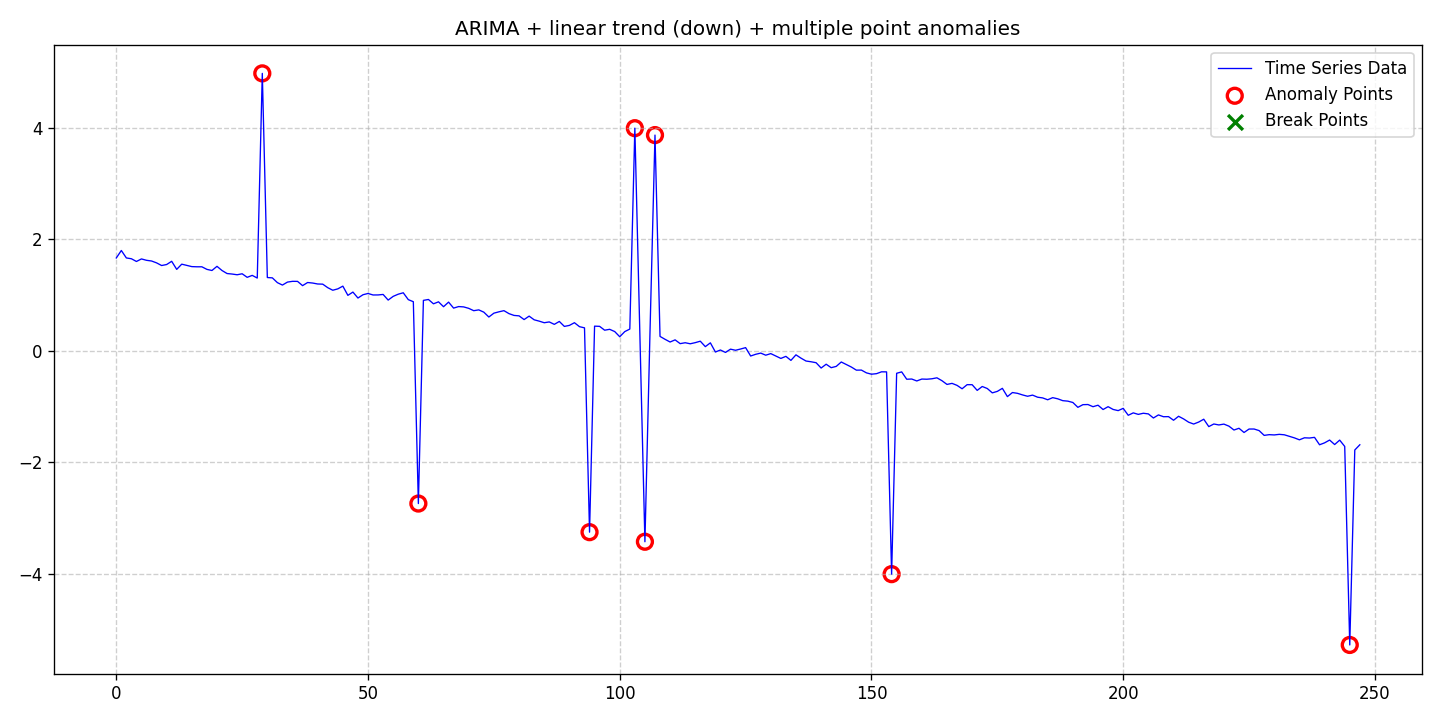

Source data for this figure (header and first rows):
date, data, stationary, det_lin_up, det_lin_down, det_quad, det_cubic, det_exp, det_damped, stoc_trend, volatility, single_seas, multiple_seas, point_anom_single, point_anom_multi, collect_anom, context_anom, mean_shift, var_shift, trend_shift, point_anom_count, point_anom_location, point_anom_point, collect_anom_count
2020-01-01, 1.665, 0, 0, 1, 0, 0, 0, 0, 1, 0, 0, 0, 0, 1, 0, 0, 0, 0, 0, 8, [29, 60, 94, 103, 105, 107, 154, 245], [29, 60, 94, 103, 105, 107, 154, 245], 0
2020-01-02, 1.799, 0, 0, 1, 0, 0, 0, 0, 1, 0, 0, 0, 0, 1, 0, 0, 0, 0, 0, 8, [29, 60, 94, 103, 105, 107, 154, 245], [29, 60, 94, 103, 105, 107, 154, 245], 0
2020-01-03, 1.666, 0, 0, 1, 0, 0, 0, 0, 1, 0, 0, 0, 0, 1, 0, 0, 0, 0, 0, 8, [29, 60, 94, 103, 105, 107, 154, 245], [29, 60, 94, 103, 105, 107, 154, 245], 0
2020-01-04, 1.651, 0, 0, 1, 0, 0, 0, 0, 1, 0, 0, 0, 0, 1, 0, 0, 0, 0, 0, 8, [29, 60, 94, 103, 105, 107, 154, 245], [29, 60, 94, 103, 105, 107, 154, 245], 0
2020-01-05, 1.602, 0, 0, 1, 0, 0, 0, 0, 1, 0, 0, 0, 0, 1, 0, 0, 0, 0, 0, 8, [29, 60, 94, 103, 105, 107, 154, 245], [29, 60, 94, 103, 105, 107, 154, 245], 0
2020-01-06, 1.648, 0, 0, 1, 0, 0, 0, 0, 1, 0, 0, 0, 0, 1, 0, 0, 0, 0, 0, 8, [29, 60, 94, 103, 105, 107, 154, 245], [29, 60, 94, 103, 105, 107, 154, 245], 0
2020-01-07, 1.623, 0, 0, 1, 0, 0, 0, 0, 1, 0, 0, 0, 0, 1, 0, 0, 0, 0, 0, 8, [29, 60, 94, 103, 105, 107, 154, 245], [29, 60, 94, 103, 105, 107, 154, 245], 0
2020-01-08, 1.611, 0, 0, 1, 0, 0, 0, 0, 1, 0, 0, 0, 0, 1, 0, 0, 0, 0, 0, 8, [29, 60, 94, 103, 105, 107, 154, 245], [29, 60, 94, 103, 105, 107, 154, 245], 0
2020-01-09, 1.577, 0, 0, 1, 0, 0, 0, 0, 1, 0, 0, 0, 0, 1, 0, 0, 0, 0, 0, 8, [29, 60, 94, 103, 105, 107, 154, 245], [29, 60, 94, 103, 105, 107, 154, 245], 0
2020-01-10, 1.53, 0, 0, 1, 0, 0, 0, 0, 1, 0, 0, 0, 0, 1, 0, 0, 0, 0, 0, 8, [29, 60, 94, 103, 105, 107, 154, 245], [29, 60, 94, 103, 105, 107, 154, 245], 0
2020-01-11, 1.548, 0, 0, 1, 0, 0, 0, 0, 1, 0, 0, 0, 0, 1, 0, 0, 0, 0, 0, 8, [29, 60, 94, 103, 105, 107, 154, 245], [29, 60, 94, 103, 105, 107, 154, 245], 0
2020-01-12, 1.606, 0, 0, 1, 0, 0, 0, 0, 1, 0, 0, 0, 0, 1, 0, 0, 0, 0, 0, 8, [29, 60, 94, 103, 105, 107, 154, 245], [29, 60, 94, 103, 105, 107, 154, 245], 0
2020-01-13, 1.461, 0, 0, 1, 0, 0, 0, 0, 1, 0, 0, 0, 0, 1, 0, 0, 0, 0, 0, 8, [29, 60, 94, 103, 105, 107, 154, 245], [29, 60, 94, 103, 105, 107, 154, 245], 0
2020-01-14, 1.554, 0, 0, 1, 0, 0, 0, 0, 1, 0, 0, 0, 0, 1, 0, 0, 0, 0, 0, 8, [29, 60, 94, 103, 105, 107, 154, 245], [29, 60, 94, 103, 105, 107, 154, 245], 0
2020-01-15, 1.532, 0, 0, 1, 0, 0, 0, 0, 1, 0, 0, 0, 0, 1, 0, 0, 0, 0, 0, 8, [29, 60, 94, 103, 105, 107, 154, 245], [29, 60, 94, 103, 105, 107, 154, 245], 0
2020-01-16, 1.51, 0, 0, 1, 0, 0, 0, 0, 1, 0, 0, 0, 0, 1, 0, 0, 0, 0, 0, 8, [29, 60, 94, 103, 105, 107, 154, 245], [29, 60, 94, 103, 105, 107, 154, 245], 0
2020-01-17, 1.507, 0, 0, 1, 0, 0, 0, 0, 1, 0, 0, 0, 0, 1, 0, 0, 0, 0, 0, 8, [29, 60, 94, 103, 105, 107, 154, 245], [29, 60, 94, 103, 105, 107, 154, 245], 0
2020-01-18, 1.507, 0, 0, 1, 0, 0, 0, 0, 1, 0, 0, 0, 0, 1, 0, 0, 0, 0, 0, 8, [29, 60, 94, 103, 105, 107, 154, 245], [29, 60, 94, 103, 105, 107, 154, 245], 0
2020-01-19, 1.461, 0, 0, 1, 0, 0, 0, 0, 1, 0, 0, 0, 0, 1, 0, 0, 0, 0, 0, 8, [29, 60, 94, 103, 105, 107, 154, 245], [29, 60, 94, 103, 105, 107, 154, 245], 0
2020-01-20, 1.441, 0, 0, 1, 0, 0, 0, 0, 1, 0, 0, 0, 0, 1, 0, 0, 0, 0, 0, 8, [29, 60, 94, 103, 105, 107, 154, 245], [29, 60, 94, 103, 105, 107, 154, 245], 0
2020-01-21, 1.515, 0, 0, 1, 0, 0, 0, 0, 1, 0, 0, 0, 0, 1, 0, 0, 0, 0, 0, 8, [29, 60, 94, 103, 105, 107, 154, 245], [29, 60, 94, 103, 105, 107, 154, 245], 0
2020-01-22, 1.44, 0, 0, 1, 0, 0, 0, 0, 1, 0, 0, 0, 0, 1, 0, 0, 0, 0, 0, 8, [29, 60, 94, 103, 105, 107, 154, 245], [29, 60, 94, 103, 105, 107, 154, 245], 0
2020-01-23, 1.386, 0, 0, 1, 0, 0, 0, 0, 1, 0, 0, 0, 0, 1, 0, 0, 0, 0, 0, 8, [29, 60, 94, 103, 105, 107, 154, 245], [29, 60, 94, 103, 105, 107, 154, 245], 0
2020-01-24, 1.377, 0, 0, 1, 0, 0, 0, 0, 1, 0, 0, 0, 0, 1, 0, 0, 0, 0, 0, 8, [29, 60, 94, 103, 105, 107, 154, 245], [29, 60, 94, 103, 105, 107, 154, 245], 0
2020-01-25, 1.364, 0, 0, 1, 0, 0, 0, 0, 1, 0, 0, 0, 0, 1, 0, 0, 0, 0, 0, 8, [29, 60, 94, 103, 105, 107, 154, 245], [29, 60, 94, 103, 105, 107, 154, 245], 0
2020-01-26, 1.382, 0, 0, 1, 0, 0, 0, 0, 1, 0, 0, 0, 0, 1, 0, 0, 0, 0, 0, 8, [29, 60, 94, 103, 105, 107, 154, 245], [29, 60, 94, 103, 105, 107, 154, 245], 0
2020-01-27, 1.318, 0, 0, 1, 0, 0, 0, 0, 1, 0, 0, 0, 0, 1, 0, 0, 0, 0, 0, 8, [29, 60, 94, 103, 105, 107, 154, 245], [29, 60, 94, 103, 105, 107, 154, 245], 0
2020-01-28, 1.353, 0, 0, 1, 0, 0, 0, 0, 1, 0, 0, 0, 0, 1, 0, 0, 0, 0, 0, 8, [29, 60, 94, 103, 105, 107, 154, 245], [29, 60, 94, 103, 105, 107, 154, 245], 0
2020-01-29, 1.305, 0, 0, 1, 0, 0, 0, 0, 1, 0, 0, 0, 0, 1, 0, 0, 0, 0, 0, 8, [29, 60, 94, 103, 105, 107, 154, 245], [29, 60, 94, 103, 105, 107, 154, 245], 0
2020-01-30, 4.977, 0, 0, 1, 0, 0, 0, 0, 1, 0, 0, 0, 0, 1, 0, 0, 0, 0, 0, 8, [29, 60, 94, 103, 105, 107, 154, 245], [29, 60, 94, 103, 105, 107, 154, 245], 0
2020-01-31, 1.315, 0, 0, 1, 0, 0, 0, 0, 1, 0, 0, 0, 0, 1, 0, 0, 0, 0, 0, 8, [29, 60, 94, 103, 105, 107, 154, 245], [29, 60, 94, 103, 105, 107, 154, 245], 0
2020-02-01, 1.308, 0, 0, 1, 0, 0, 0, 0, 1, 0, 0, 0, 0, 1, 0, 0, 0, 0, 0, 8, [29, 60, 94, 103, 105, 107, 154, 245], [29, 60, 94, 103, 105, 107, 154, 245], 0
2020-02-02, 1.223, 0, 0, 1, 0, 0, 0, 0, 1, 0, 0, 0, 0, 1, 0, 0, 0, 0, 0, 8, [29, 60, 94, 103, 105, 107, 154, 245], [29, 60, 94, 103, 105, 107, 154, 245], 0
2020-02-03, 1.179, 0, 0, 1, 0, 0, 0, 0, 1, 0, 0, 0, 0, 1, 0, 0, 0, 0, 0, 8, [29, 60, 94, 103, 105, 107, 154, 245], [29, 60, 94, 103, 105, 107, 154, 245], 0
2020-02-04, 1.233, 0, 0, 1, 0, 0, 0, 0, 1, 0, 0, 0, 0, 1, 0, 0, 0, 0, 0, 8, [29, 60, 94, 103, 105, 107, 154, 245], [29, 60, 94, 103, 105, 107, 154, 245], 0
2020-02-05, 1.246, 0, 0, 1, 0, 0, 0, 0, 1, 0, 0, 0, 0, 1, 0, 0, 0, 0, 0, 8, [29, 60, 94, 103, 105, 107, 154, 245], [29, 60, 94, 103, 105, 107, 154, 245], 0
2020-02-06, 1.246, 0, 0, 1, 0, 0, 0, 0, 1, 0, 0, 0, 0, 1, 0, 0, 0, 0, 0, 8, [29, 60, 94, 103, 105, 107, 154, 245], [29, 60, 94, 103, 105, 107, 154, 245], 0
2020-02-07, 1.169, 0, 0, 1, 0, 0, 0, 0, 1, 0, 0, 0, 0, 1, 0, 0, 0, 0, 0, 8, [29, 60, 94, 103, 105, 107, 154, 245], [29, 60, 94, 103, 105, 107, 154, 245], 0
2020-02-08, 1.225, 0, 0, 1, 0, 0, 0, 0, 1, 0, 0, 0, 0, 1, 0, 0, 0, 0, 0, 8, [29, 60, 94, 103, 105, 107, 154, 245], [29, 60, 94, 103, 105, 107, 154, 245], 0
2020-02-09, 1.216, 0, 0, 1, 0, 0, 0, 0, 1, 0, 0, 0, 0, 1, 0, 0, 0, 0, 0, 8, [29, 60, 94, 103, 105, 107, 154, 245], [29, 60, 94, 103, 105, 107, 154, 245], 0
2020-02-10, 1.199, 0, 0, 1, 0, 0, 0, 0, 1, 0, 0, 0, 0, 1, 0, 0, 0, 0, 0, 8, [29, 60, 94, 103, 105, 107, 154, 245], [29, 60, 94, 103, 105, 107, 154, 245], 0
2020-02-11, 1.196, 0, 0, 1, 0, 0, 0, 0, 1, 0, 0, 0, 0, 1, 0, 0, 0, 0, 0, 8, [29, 60, 94, 103, 105, 107, 154, 245], [29, 60, 94, 103, 105, 107, 154, 245], 0
2020-02-12, 1.133, 0, 0, 1, 0, 0, 0, 0, 1, 0, 0, 0, 0, 1, 0, 0, 0, 0, 0, 8, [29, 60, 94, 103, 105, 107, 154, 245], [29, 60, 94, 103, 105, 107, 154, 245], 0
2020-02-13, 1.086, 0, 0, 1, 0, 0, 0, 0, 1, 0, 0, 0, 0, 1, 0, 0, 0, 0, 0, 8, [29, 60, 94, 103, 105, 107, 154, 245], [29, 60, 94, 103, 105, 107, 154, 245], 0
2020-02-14, 1.111, 0, 0, 1, 0, 0, 0, 0, 1, 0, 0, 0, 0, 1, 0, 0, 0, 0, 0, 8, [29, 60, 94, 103, 105, 107, 154, 245], [29, 60, 94, 103, 105, 107, 154, 245], 0
2020-02-15, 1.16, 0, 0, 1, 0, 0, 0, 0, 1, 0, 0, 0, 0, 1, 0, 0, 0, 0, 0, 8, [29, 60, 94, 103, 105, 107, 154, 245], [29, 60, 94, 103, 105, 107, 154, 245], 0
2020-02-16, 0.9948, 0, 0, 1, 0, 0, 0, 0, 1, 0, 0, 0, 0, 1, 0, 0, 0, 0, 0, 8, [29, 60, 94, 103, 105, 107, 154, 245], [29, 60, 94, 103, 105, 107, 154, 245], 0
2020-02-17, 1.054, 0, 0, 1, 0, 0, 0, 0, 1, 0, 0, 0, 0, 1, 0, 0, 0, 0, 0, 8, [29, 60, 94, 103, 105, 107, 154, 245], [29, 60, 94, 103, 105, 107, 154, 245], 0
2020-02-18, 0.9466, 0, 0, 1, 0, 0, 0, 0, 1, 0, 0, 0, 0, 1, 0, 0, 0, 0, 0, 8, [29, 60, 94, 103, 105, 107, 154, 245], [29, 60, 94, 103, 105, 107, 154, 245], 0
2020-02-19, 1.006, 0, 0, 1, 0, 0, 0, 0, 1, 0, 0, 0, 0, 1, 0, 0, 0, 0, 0, 8, [29, 60, 94, 103, 105, 107, 154, 245], [29, 60, 94, 103, 105, 107, 154, 245], 0
2020-02-20, 1.028, 0, 0, 1, 0, 0, 0, 0, 1, 0, 0, 0, 0, 1, 0, 0, 0, 0, 0, 8, [29, 60, 94, 103, 105, 107, 154, 245], [29, 60, 94, 103, 105, 107, 154, 245], 0
2020-02-21, 1.001, 0, 0, 1, 0, 0, 0, 0, 1, 0, 0, 0, 0, 1, 0, 0, 0, 0, 0, 8, [29, 60, 94, 103, 105, 107, 154, 245], [29, 60, 94, 103, 105, 107, 154, 245], 0
2020-02-22, 1.002, 0, 0, 1, 0, 0, 0, 0, 1, 0, 0, 0, 0, 1, 0, 0, 0, 0, 0, 8, [29, 60, 94, 103, 105, 107, 154, 245], [29, 60, 94, 103, 105, 107, 154, 245], 0
2020-02-23, 1.011, 0, 0, 1, 0, 0, 0, 0, 1, 0, 0, 0, 0, 1, 0, 0, 0, 0, 0, 8, [29, 60, 94, 103, 105, 107, 154, 245], [29, 60, 94, 103, 105, 107, 154, 245], 0
2020-02-24, 0.9099, 0, 0, 1, 0, 0, 0, 0, 1, 0, 0, 0, 0, 1, 0, 0, 0, 0, 0, 8, [29, 60, 94, 103, 105, 107, 154, 245], [29, 60, 94, 103, 105, 107, 154, 245], 0
2020-02-25, 0.9766, 0, 0, 1, 0, 0, 0, 0, 1, 0, 0, 0, 0, 1, 0, 0, 0, 0, 0, 8, [29, 60, 94, 103, 105, 107, 154, 245], [29, 60, 94, 103, 105, 107, 154, 245], 0
2020-02-26, 1.016, 0, 0, 1, 0, 0, 0, 0, 1, 0, 0, 0, 0, 1, 0, 0, 0, 0, 0, 8, [29, 60, 94, 103, 105, 107, 154, 245], [29, 60, 94, 103, 105, 107, 154, 245], 0
2020-02-27, 1.041, 0, 0, 1, 0, 0, 0, 0, 1, 0, 0, 0, 0, 1, 0, 0, 0, 0, 0, 8, [29, 60, 94, 103, 105, 107, 154, 245], [29, 60, 94, 103, 105, 107, 154, 245], 0
2020-02-28, 0.9179, 0, 0, 1, 0, 0, 0, 0, 1, 0, 0, 0, 0, 1, 0, 0, 0, 0, 0, 8, [29, 60, 94, 103, 105, 107, 154, 245], [29, 60, 94, 103, 105, 107, 154, 245], 0
2020-02-29, 0.8806, 0, 0, 1, 0, 0, 0, 0, 1, 0, 0, 0, 0, 1, 0, 0, 0, 0, 0, 8, [29, 60, 94, 103, 105, 107, 154, 245], [29, 60, 94, 103, 105, 107, 154, 245], 0
... 188 more rows
